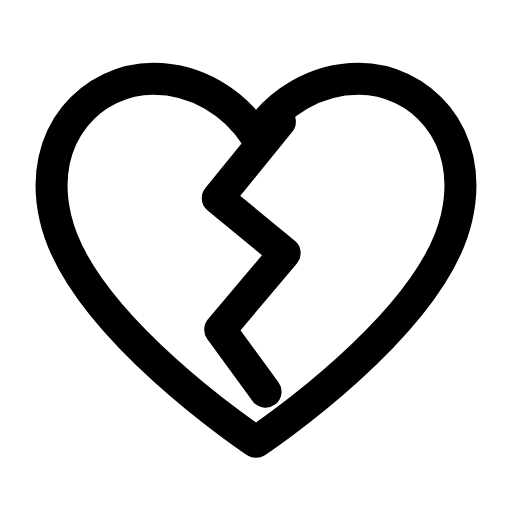
t = 0.00 s
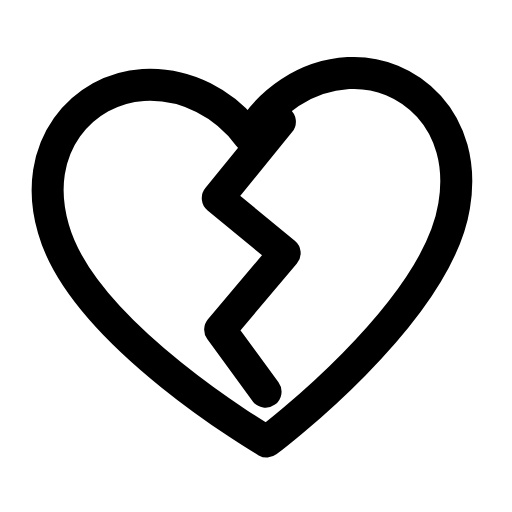
t = 0.25 s
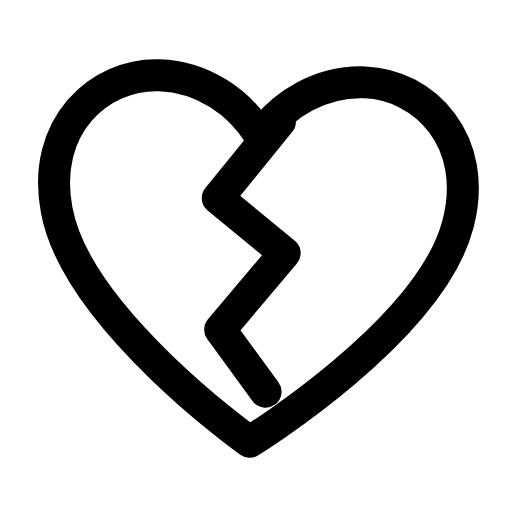
t = 0.50 s
t = 0.73 s: frame unchanged from t = 0.00 s, image omitted
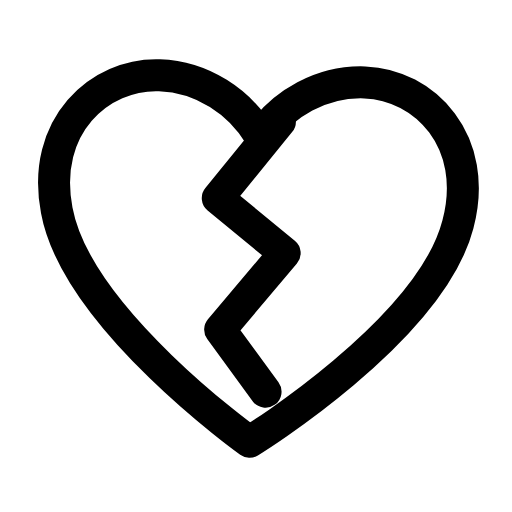
t = 0.99 s
t = 1.25 s: frame unchanged from t = 0.00 s, image omitted

The animated SVG that drew these frames (rendered in a browser with its animation timeline set to each time). Animation: 1 SMIL element (animateTransform=1); one cycle of 1.50 s, repeats indefinitely.

<svg xmlns="http://www.w3.org/2000/svg" width="24" height="24" viewBox="0 0 24 24" fill="none"><g transform="translate(-1.44 -1.463) scale(1.12)"><g><animateTransform attributeName="transform" type="rotate" values="0 12 12;0 12 12;-4 12 12;2 12 12;0 12 12;0 12 12;2 12 12;-4 12 12;0 12 12;0 12 12;0 12 12" keyTimes="0;0.135;0.2475;0.36;0.45;0.6;0.66;0.735;0.81;0.9;1" dur="1.5s" repeatCount="indefinite" calcMode="spline" keySplines="0.16 1 0.3 1;0.16 1 0.3 1;0.16 1 0.3 1;0.16 1 0.3 1;0.16 1 0.3 1;0.16 1 0.3 1;0.16 1 0.3 1;0.16 1 0.3 1;0.16 1 0.3 1;0.16 1 0.3 1"/><path stroke="currentColor" stroke-width="1.339" stroke-linecap="round" stroke-linejoin="round" fill="none" d="M12 19.8S4.6 14.9 3.6 10.4C2.8 6.9 5.2 4.6 7.7 4.6C9.5 4.6 11.1 5.6 12 7C12.9 5.6 14.5 4.6 16.3 4.6C18.8 4.6 21.2 6.9 20.4 10.4C19.4 14.9 12 19.8 12 19.8Z"></path></g><path stroke="currentColor" stroke-width="1.339" stroke-linecap="round" stroke-linejoin="round" fill="none" d="M13 6.4L10.4 9.6L13.2 11.9L10.5 15.1L12.4 17.7"></path></g></svg>
